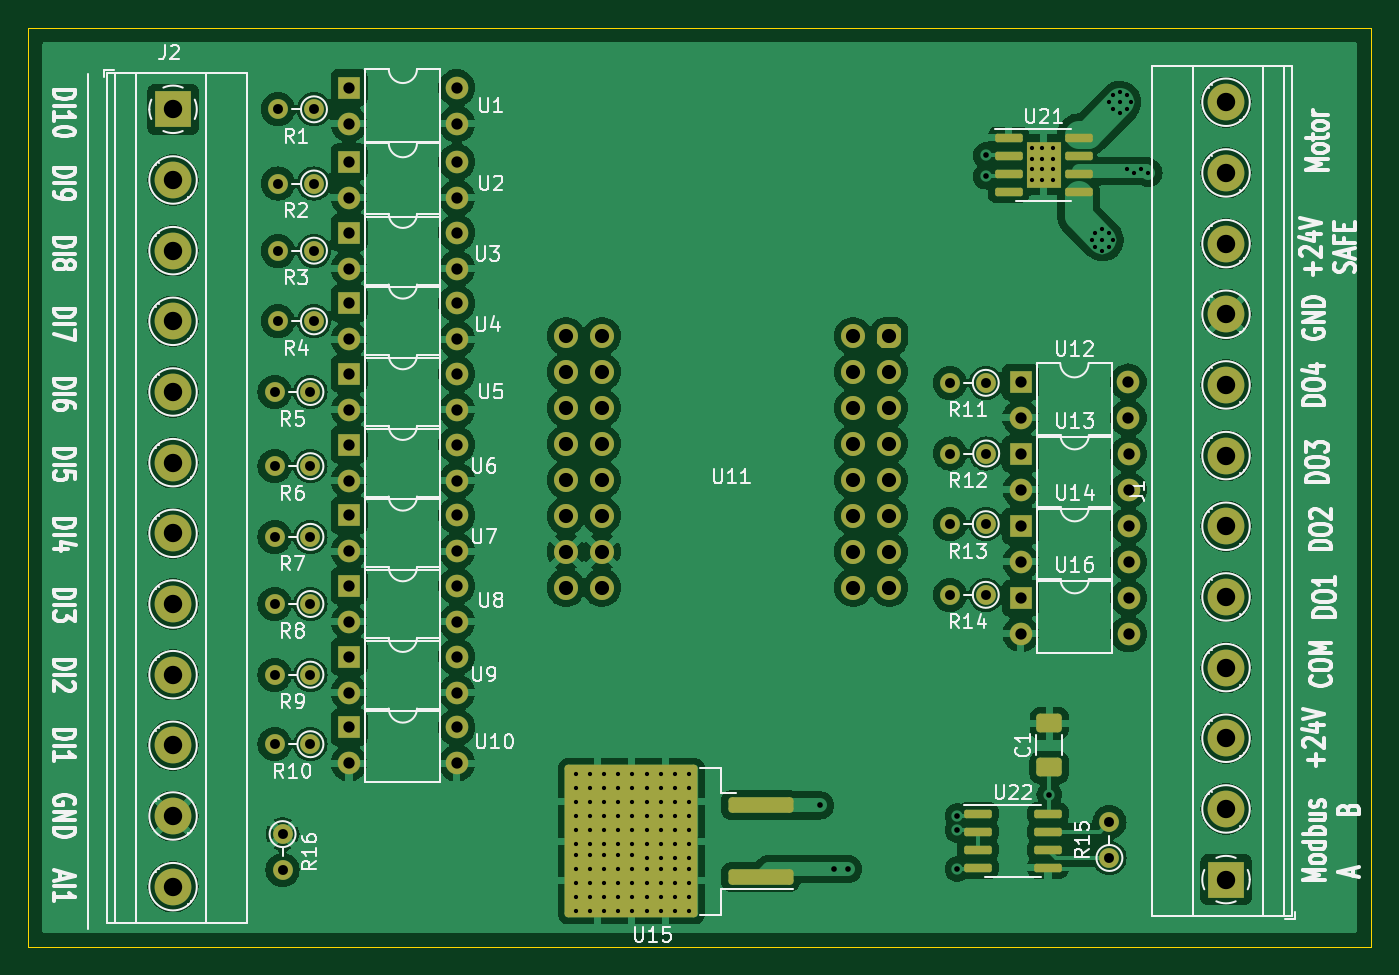
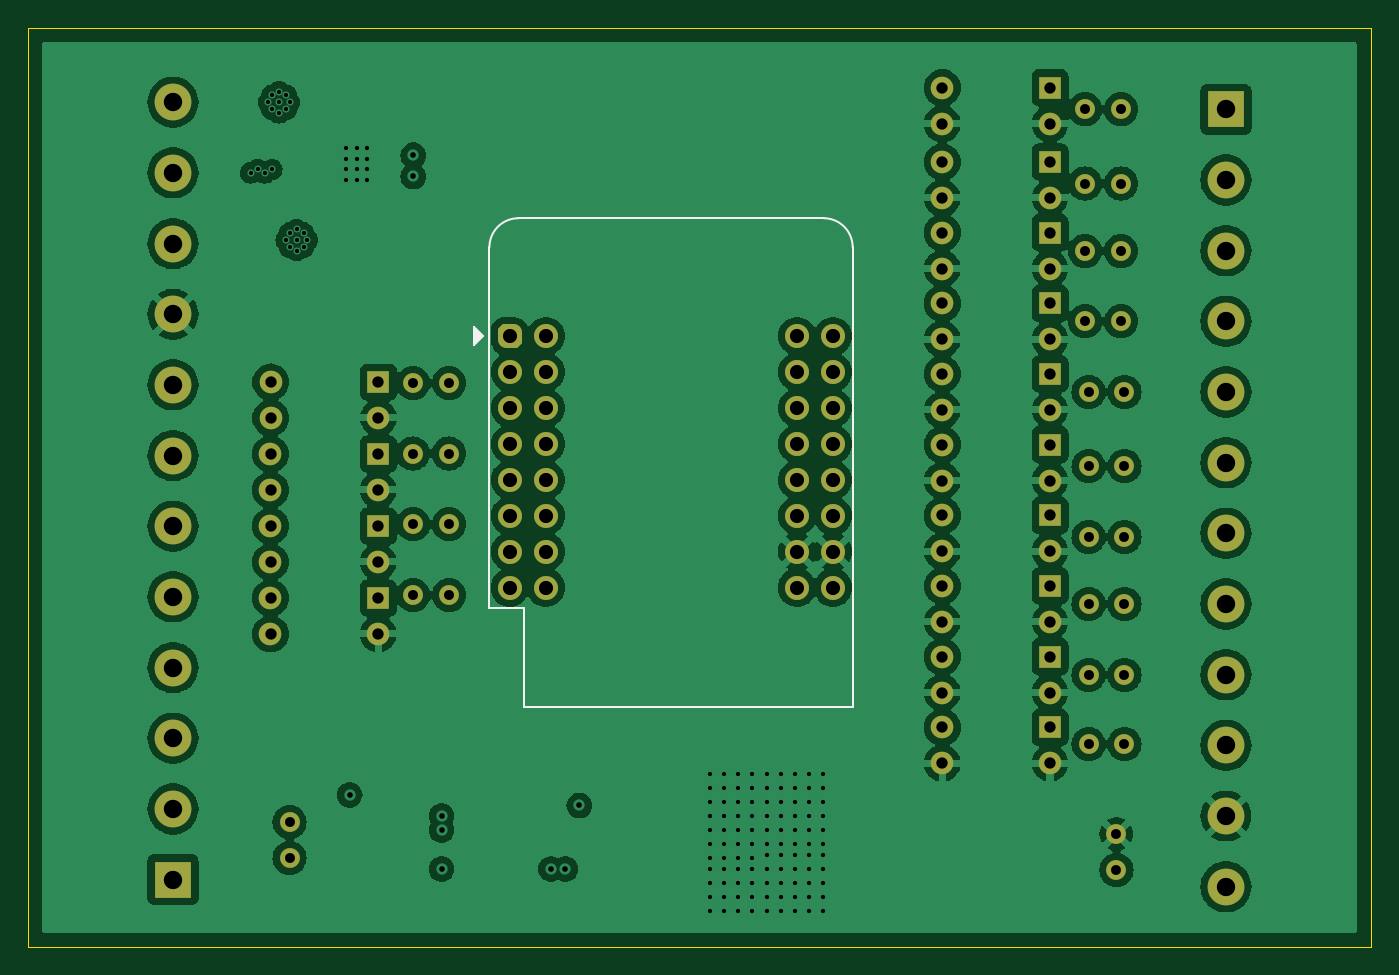
Circuit board: 13 layer files. Board 95.0 x 65.0 mm.
- bottom_copper: ESP32RIO-B_Cu.gbr (230555 bytes)
- bottom_mask: ESP32RIO-B_Mask.gbr (5637 bytes)
- paste: ESP32RIO-B_Paste.gbr (451 bytes)
- bottom_silk: ESP32RIO-B_Silkscreen.gbr (1165 bytes)
- outline: ESP32RIO-Edge_Cuts.gbr (605 bytes)
- top_copper: ESP32RIO-F_Cu.gbr (248558 bytes)
- top_mask: ESP32RIO-F_Mask.gbr (7243 bytes)
- paste: ESP32RIO-F_Paste.gbr (2343 bytes)
- top_silk: ESP32RIO-F_Silkscreen.gbr (98686 bytes)
- inner_copper: ESP32RIO-In1_Cu.gbr (20625 bytes)
- inner_copper: ESP32RIO-In2_Cu.gbr (14249 bytes)
- drill: ESP32RIO-NPTH.drl (268 bytes)
- drill: ESP32RIO-PTH.drl (5152 bytes)

=== bottom_copper: ESP32RIO-B_Cu.gbr (230555 bytes, source omitted) ===
=== bottom_mask: ESP32RIO-B_Mask.gbr ===
%TF.GenerationSoftware,KiCad,Pcbnew,7.0.5*%
%TF.CreationDate,2023-06-27T21:04:27+02:00*%
%TF.ProjectId,ESP32RIO,45535033-3252-4494-9f2e-6b696361645f,rev?*%
%TF.SameCoordinates,Original*%
%TF.FileFunction,Soldermask,Bot*%
%TF.FilePolarity,Negative*%
%FSLAX46Y46*%
G04 Gerber Fmt 4.6, Leading zero omitted, Abs format (unit mm)*
G04 Created by KiCad (PCBNEW 7.0.5) date 2023-06-27 21:04:27*
%MOMM*%
%LPD*%
G01*
G04 APERTURE LIST*
G04 Aperture macros list*
%AMFreePoly0*
4,1,19,-0.850000,0.255000,-0.829726,0.408997,-0.770285,0.552500,-0.675729,0.675729,-0.552500,0.770285,-0.408997,0.829726,-0.255000,0.850000,0.510000,0.850000,0.850000,0.510000,0.850000,-0.255000,0.829726,-0.408997,0.770285,-0.552500,0.675729,-0.675729,0.552500,-0.770285,0.408997,-0.829726,0.255000,-0.850000,-0.510000,-0.850000,-0.850000,-0.510000,-0.850000,0.255000,-0.850000,0.255000,
$1*%
G04 Aperture macros list end*
%ADD10R,1.600000X1.600000*%
%ADD11O,1.600000X1.600000*%
%ADD12C,1.400000*%
%ADD13O,1.400000X1.400000*%
%ADD14R,2.600000X2.600000*%
%ADD15C,2.600000*%
%ADD16FreePoly0,180.000000*%
%ADD17C,1.700000*%
G04 APERTURE END LIST*
D10*
%TO.C,U8*%
X121950000Y-91475000D03*
D11*
X121950000Y-94015000D03*
X129570000Y-94015000D03*
X129570000Y-91475000D03*
%TD*%
D10*
%TO.C,U4*%
X121950000Y-71475000D03*
D11*
X121950000Y-74015000D03*
X129570000Y-74015000D03*
X129570000Y-71475000D03*
%TD*%
D12*
%TO.C,R7*%
X119220000Y-88000000D03*
D13*
X116680000Y-88000000D03*
%TD*%
D12*
%TO.C,R3*%
X119470000Y-67750000D03*
D13*
X116930000Y-67750000D03*
%TD*%
D10*
%TO.C,U1*%
X121950000Y-56225000D03*
D11*
X121950000Y-58765000D03*
X129570000Y-58765000D03*
X129570000Y-56225000D03*
%TD*%
D12*
%TO.C,R11*%
X167002032Y-77102460D03*
D13*
X164462032Y-77102460D03*
%TD*%
D10*
%TO.C,U10*%
X121950000Y-101475000D03*
D11*
X121950000Y-104015000D03*
X129570000Y-104015000D03*
X129570000Y-101475000D03*
%TD*%
D10*
%TO.C,U14*%
X169482032Y-87234126D03*
D11*
X169482032Y-89774126D03*
X177102032Y-89774126D03*
X177102032Y-87234126D03*
%TD*%
D10*
%TO.C,U16*%
X169482032Y-92327459D03*
D11*
X169482032Y-94867459D03*
X177102032Y-94867459D03*
X177102032Y-92327459D03*
%TD*%
D12*
%TO.C,R13*%
X167002032Y-87102460D03*
D13*
X164462032Y-87102460D03*
%TD*%
D12*
%TO.C,R15*%
X175750000Y-110720000D03*
D13*
X175750000Y-108180000D03*
%TD*%
D12*
%TO.C,R6*%
X119220000Y-83000000D03*
D13*
X116680000Y-83000000D03*
%TD*%
D10*
%TO.C,U9*%
X121950000Y-96475000D03*
D11*
X121950000Y-99015000D03*
X129570000Y-99015000D03*
X129570000Y-96475000D03*
%TD*%
D12*
%TO.C,R4*%
X119470000Y-72750000D03*
D13*
X116930000Y-72750000D03*
%TD*%
D12*
%TO.C,R12*%
X167032032Y-82102460D03*
D13*
X164492032Y-82102460D03*
%TD*%
D12*
%TO.C,R9*%
X119220000Y-97750000D03*
D13*
X116680000Y-97750000D03*
%TD*%
D12*
%TO.C,R1*%
X119470000Y-57750000D03*
D13*
X116930000Y-57750000D03*
%TD*%
D12*
%TO.C,R10*%
X119220000Y-102669888D03*
D13*
X116680000Y-102669888D03*
%TD*%
D12*
%TO.C,R8*%
X119220000Y-92750000D03*
D13*
X116680000Y-92750000D03*
%TD*%
D10*
%TO.C,U12*%
X169462032Y-77047460D03*
D11*
X169462032Y-79587460D03*
X177082032Y-79587460D03*
X177082032Y-77047460D03*
%TD*%
D14*
%TO.C,J1*%
X184000000Y-112250000D03*
D15*
X184000000Y-107250000D03*
X184000000Y-102250000D03*
X184000000Y-97250000D03*
X184000000Y-92250000D03*
X184000000Y-87250000D03*
X184000000Y-82250000D03*
X184000000Y-77250000D03*
X184000000Y-72250000D03*
X184000000Y-67250000D03*
X184000000Y-62250000D03*
X184000000Y-57250000D03*
%TD*%
D12*
%TO.C,R2*%
X119470000Y-63000000D03*
D13*
X116930000Y-63000000D03*
%TD*%
D12*
%TO.C,R16*%
X117250000Y-109030000D03*
D13*
X117250000Y-111570000D03*
%TD*%
D10*
%TO.C,U3*%
X121950000Y-66475000D03*
D11*
X121950000Y-69015000D03*
X129570000Y-69015000D03*
X129570000Y-66475000D03*
%TD*%
D10*
%TO.C,U13*%
X169482032Y-82140793D03*
D11*
X169482032Y-84680793D03*
X177102032Y-84680793D03*
X177102032Y-82140793D03*
%TD*%
D10*
%TO.C,U7*%
X121950000Y-86475000D03*
D11*
X121950000Y-89015000D03*
X129570000Y-89015000D03*
X129570000Y-86475000D03*
%TD*%
D12*
%TO.C,R5*%
X119220000Y-77750000D03*
D13*
X116680000Y-77750000D03*
%TD*%
D10*
%TO.C,U5*%
X121950000Y-76475000D03*
D11*
X121950000Y-79015000D03*
X129570000Y-79015000D03*
X129570000Y-76475000D03*
%TD*%
D10*
%TO.C,U6*%
X121950000Y-81475000D03*
D11*
X121950000Y-84015000D03*
X129570000Y-84015000D03*
X129570000Y-81475000D03*
%TD*%
D12*
%TO.C,R14*%
X167002032Y-92102460D03*
D13*
X164462032Y-92102460D03*
%TD*%
D10*
%TO.C,U2*%
X121950000Y-61475000D03*
D11*
X121950000Y-64015000D03*
X129570000Y-64015000D03*
X129570000Y-61475000D03*
%TD*%
D14*
%TO.C,J2*%
X109500000Y-57750000D03*
D15*
X109500000Y-62750000D03*
X109500000Y-67750000D03*
X109500000Y-72750000D03*
X109500000Y-77750000D03*
X109500000Y-82750000D03*
X109500000Y-87750000D03*
X109500000Y-92750000D03*
X109500000Y-97750000D03*
X109500000Y-102750000D03*
X109500000Y-107750000D03*
X109500000Y-112750000D03*
%TD*%
D16*
%TO.C,U11*%
X160162500Y-73805000D03*
D17*
X160162500Y-76345000D03*
X160162500Y-78885000D03*
X160162500Y-81425000D03*
X160162500Y-83965000D03*
X160162500Y-86505000D03*
X160162500Y-89045000D03*
X160162500Y-91585000D03*
X137302500Y-91585000D03*
X137302500Y-89045000D03*
X137302500Y-86505000D03*
X137302500Y-83965000D03*
X137302500Y-81425000D03*
X137302500Y-78885000D03*
X137302500Y-76345000D03*
X137302500Y-73805000D03*
X157622500Y-73805000D03*
X157622500Y-76345000D03*
X157622500Y-78885000D03*
X157622500Y-81425000D03*
X157622500Y-83965000D03*
X157622500Y-86505000D03*
X157622500Y-89045000D03*
X157622500Y-91585000D03*
X139842500Y-91585000D03*
X139842500Y-89045000D03*
X139842500Y-86505000D03*
X139842500Y-83965000D03*
X139842500Y-81425000D03*
X139842500Y-78885000D03*
X139842500Y-76345000D03*
X139842500Y-73805000D03*
%TD*%
M02*

=== paste: ESP32RIO-B_Paste.gbr ===
%TF.GenerationSoftware,KiCad,Pcbnew,7.0.5*%
%TF.CreationDate,2023-06-27T21:04:27+02:00*%
%TF.ProjectId,ESP32RIO,45535033-3252-4494-9f2e-6b696361645f,rev?*%
%TF.SameCoordinates,Original*%
%TF.FileFunction,Paste,Bot*%
%TF.FilePolarity,Positive*%
%FSLAX46Y46*%
G04 Gerber Fmt 4.6, Leading zero omitted, Abs format (unit mm)*
G04 Created by KiCad (PCBNEW 7.0.5) date 2023-06-27 21:04:27*
%MOMM*%
%LPD*%
G01*
G04 APERTURE LIST*
G04 APERTURE END LIST*
M02*

=== bottom_silk: ESP32RIO-B_Silkscreen.gbr ===
%TF.GenerationSoftware,KiCad,Pcbnew,7.0.5*%
%TF.CreationDate,2023-06-27T21:04:27+02:00*%
%TF.ProjectId,ESP32RIO,45535033-3252-4494-9f2e-6b696361645f,rev?*%
%TF.SameCoordinates,Original*%
%TF.FileFunction,Legend,Bot*%
%TF.FilePolarity,Positive*%
%FSLAX46Y46*%
G04 Gerber Fmt 4.6, Leading zero omitted, Abs format (unit mm)*
G04 Created by KiCad (PCBNEW 7.0.5) date 2023-06-27 21:04:27*
%MOMM*%
%LPD*%
G01*
G04 APERTURE LIST*
%ADD10C,0.120000*%
G04 APERTURE END LIST*
D10*
%TO.C,U11*%
X161612500Y-93055000D02*
X161612500Y-67505000D01*
X161612500Y-93055000D02*
X159162500Y-93055000D01*
X159162500Y-100055000D02*
X135912500Y-100055000D01*
X159162500Y-93055000D02*
X159162500Y-100055000D01*
X137962500Y-65455000D02*
X159562500Y-65455000D01*
X135912500Y-100055000D02*
X135912500Y-67505000D01*
X161612500Y-67505000D02*
G75*
G03*
X159562500Y-65455000I-2050000J0D01*
G01*
X137962500Y-65455000D02*
G75*
G03*
X135912500Y-67505000I0J-2050000D01*
G01*
X162702500Y-74440000D02*
X162067500Y-73805000D01*
X162702500Y-73170000D01*
X162702500Y-74440000D01*
G36*
X162702500Y-74440000D02*
G01*
X162067500Y-73805000D01*
X162702500Y-73170000D01*
X162702500Y-74440000D01*
G37*
%TD*%
M02*

=== outline: ESP32RIO-Edge_Cuts.gbr ===
%TF.GenerationSoftware,KiCad,Pcbnew,7.0.5*%
%TF.CreationDate,2023-06-27T21:04:27+02:00*%
%TF.ProjectId,ESP32RIO,45535033-3252-4494-9f2e-6b696361645f,rev?*%
%TF.SameCoordinates,Original*%
%TF.FileFunction,Profile,NP*%
%FSLAX46Y46*%
G04 Gerber Fmt 4.6, Leading zero omitted, Abs format (unit mm)*
G04 Created by KiCad (PCBNEW 7.0.5) date 2023-06-27 21:04:27*
%MOMM*%
%LPD*%
G01*
G04 APERTURE LIST*
%TA.AperFunction,Profile*%
%ADD10C,0.100000*%
%TD*%
G04 APERTURE END LIST*
D10*
X99250000Y-52000000D02*
X194250000Y-52000000D01*
X194250000Y-117000000D01*
X99250000Y-117000000D01*
X99250000Y-52000000D01*
M02*

=== top_copper: ESP32RIO-F_Cu.gbr (248558 bytes, source omitted) ===
=== top_mask: ESP32RIO-F_Mask.gbr (7243 bytes, source omitted) ===
=== paste: ESP32RIO-F_Paste.gbr (2343 bytes, source withheld) ===
=== top_silk: ESP32RIO-F_Silkscreen.gbr (98686 bytes, source omitted) ===
=== inner_copper: ESP32RIO-In1_Cu.gbr (20625 bytes, source omitted) ===
=== inner_copper: ESP32RIO-In2_Cu.gbr (14249 bytes, source omitted) ===
=== drill: ESP32RIO-NPTH.drl ===
M48
; DRILL file {KiCad 7.0.5} date Tue Jun 27 21:04:32 2023
; FORMAT={-:-/ absolute / inch / decimal}
; #@! TF.CreationDate,2023-06-27T21:04:32+02:00
; #@! TF.GenerationSoftware,Kicad,Pcbnew,7.0.5
; #@! TF.FileFunction,NonPlated,1,4,NPTH
FMAT,2
INCH
%
G90
G05
T0
M30

=== drill: ESP32RIO-PTH.drl (5152 bytes, source omitted) ===
